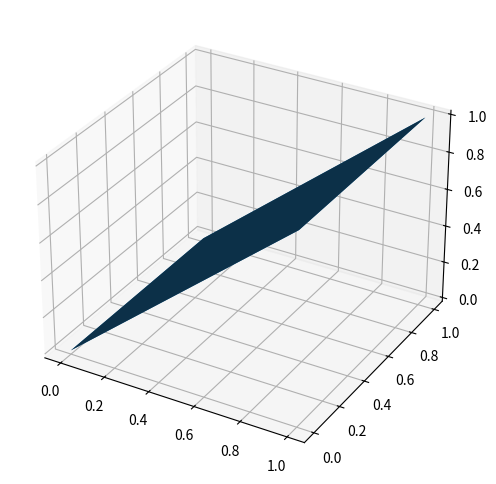

Recreate this plot in Python.
# Python program to find equation of a plane
# passing through given 3 points.
 
# Function to find equation of plane.
# https://www.geeksforgeeks.org/program-to-find-equation-of-a-plane-passing-through-3-points/

def equation_plane(x1, y1, z1, x2, y2, z2, x3, y3, z3):
     
    a1 = x2 - x1
    b1 = y2 - y1
    c1 = z2 - z1
    a2 = x3 - x1
    b2 = y3 - y1
    c2 = z3 - z1
    a = b1 * c2 - b2 * c1
    b = a2 * c1 - a1 * c2
    c = a1 * b2 - b1 * a2
    d = (- a * x1 - b * y1 - c * z1)
    print ("equation of plane is ",)
    print (a, "x +",)
    print (b, "y +",)
    print (c, "z +")
    print (d, "= 0.")
    return a, b, c, d
 
# Driver Code

x1, y1, z1 = 0, 0, 0
x2, y2, z2 = 0, 1, 0
x3, y3, z3 = 1, 0, 0
a, b, c, d = equation_plane(x1, y1, z1, x2, y2, z2, x3, y3, z3)

import numpy as np
import math
u1 = b/math.sqrt(a**2+b**2+c**2)
u2 = -a/math.sqrt(a**2+b**2+c**2)
sin_th = math.sqrt((a**2+b**2)/(a**2+b**2+c**2))
cos_th = c/math.sqrt(a**2+b**2+c**2)
T = np.array([
    [cos_th+(u1**2)*(1-cos_th), u1*u2*(1-cos_th), u2*sin_th],
    [u1*u2*(1-cos_th), cos_th+(u2**2)*(1-cos_th), -u1*sin_th],
    [-u2*sin_th, u1*sin_th, cos_th]
])
now = np.dot(T, np.array([-1, 2, 1]))
print(now)

from mpl_toolkits.mplot3d import axes3d
import matplotlib.pyplot as plt
import numpy as np

x = [x1, x2, x3]
y = [y1, y2, y3]
X,Y = np.meshgrid(x,y)
Z = X


fig = plt.figure(figsize=(6,6))
ax = fig.add_subplot(111, projection='3d')


# Plot a 3D surface
ax.plot_surface(X, Y, Z)


plt.show()